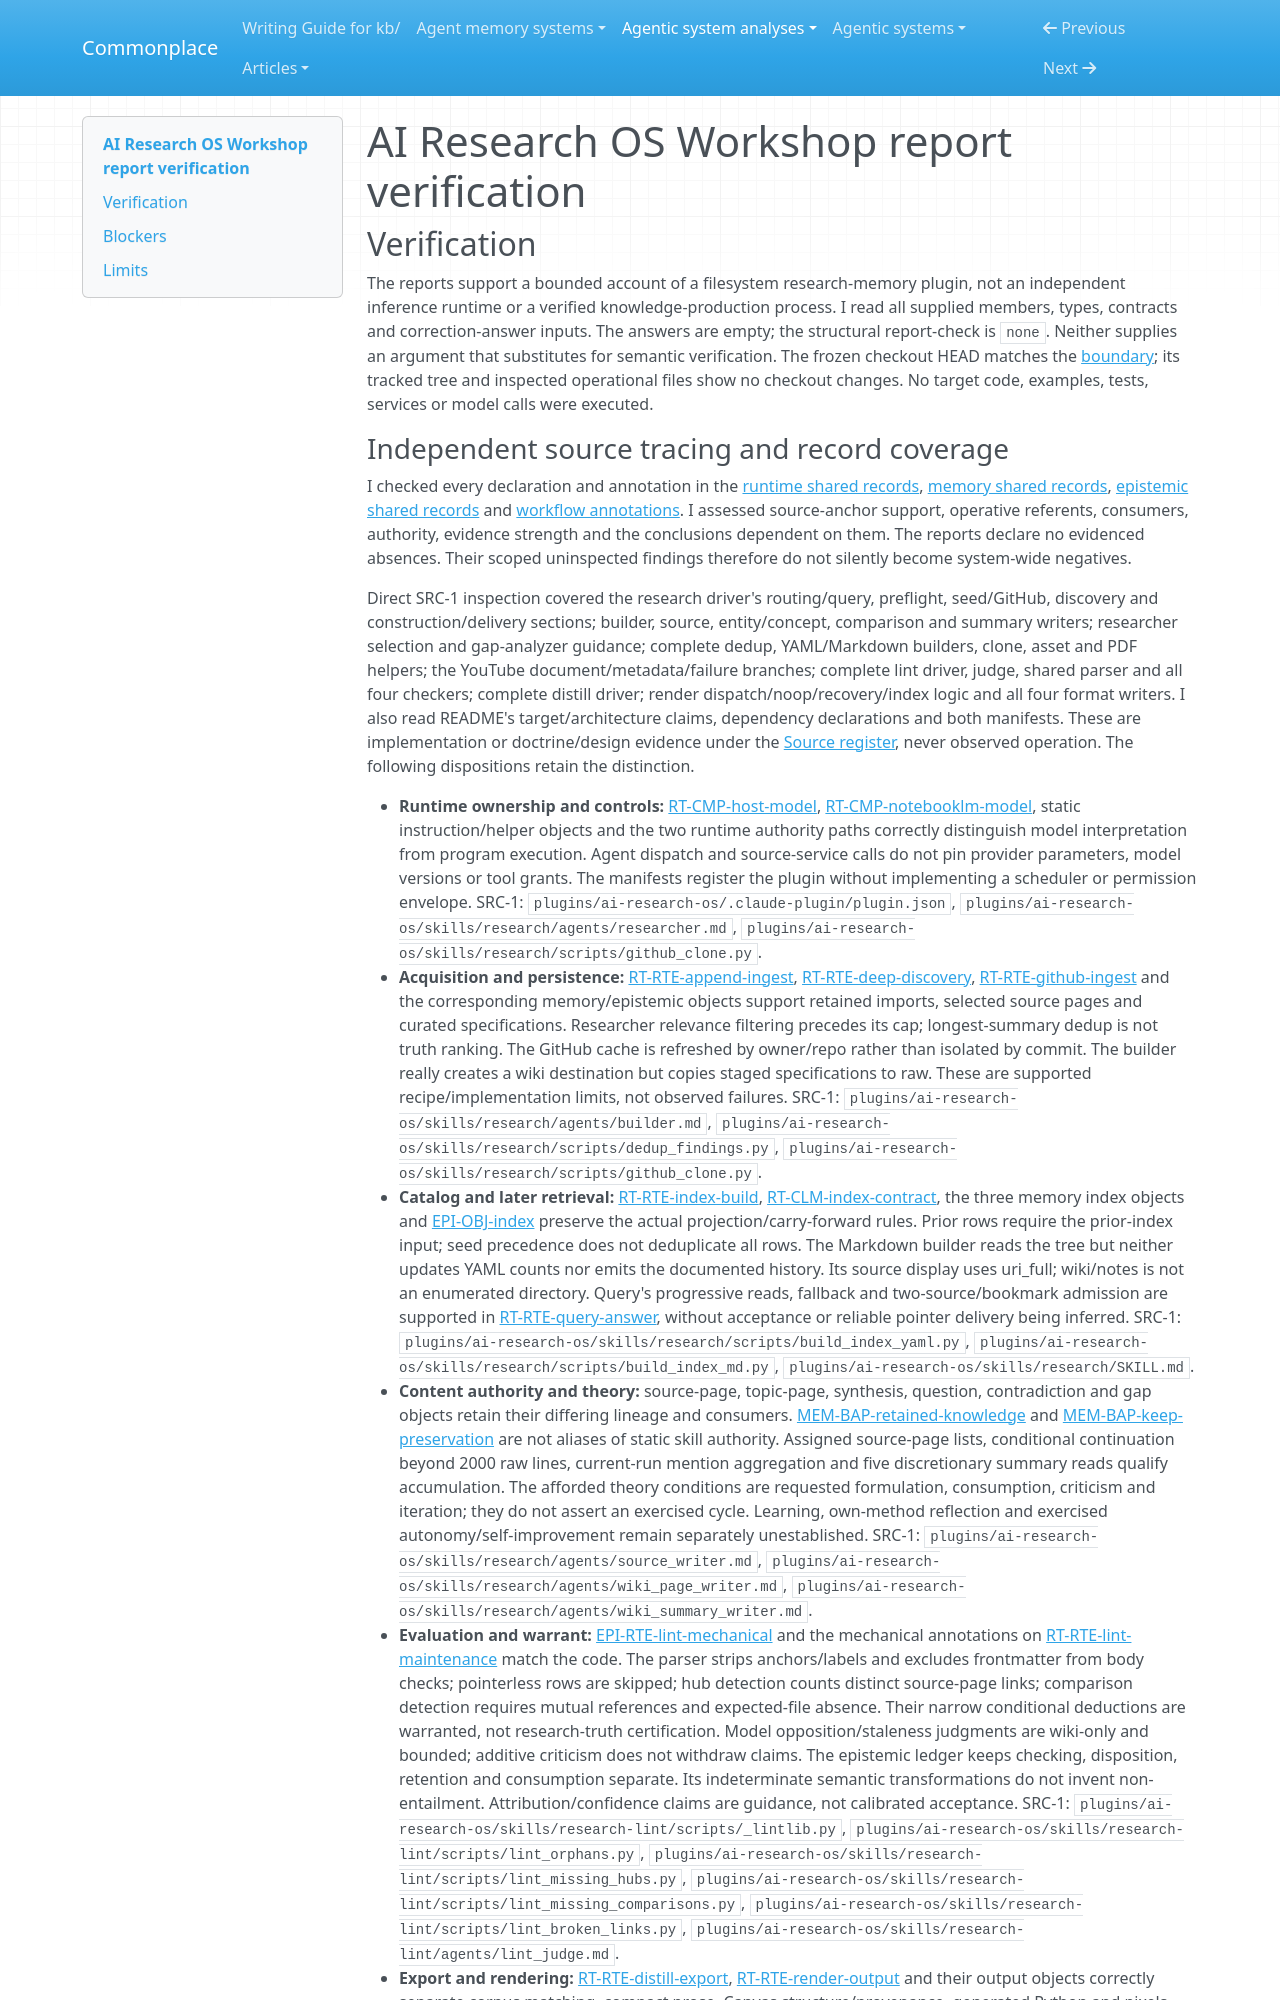

repository: zby/commonplace · page: agentic-system-analyses/retained/ai-research-os-workshop/report-verification/index.html · generator: mkdocs

---
type: agentic-system-analyses/types/agentic-system-verification.md
description: "Report verification of AI Research OS Workshop's host-mediated research-memory plugin at dc6660555266239cd36483cf51b5ab39febacf02."
run-id: AAS-2026-10-12-ai-research-os-workshop-1a93869f8e7f-01
reviewed-boundary: dc6660555266239cd36483cf51b5ab39febacf02
---

# AI Research OS Workshop report verification

## Verification

The reports support a bounded account of a filesystem research-memory plugin, not an independent inference runtime or a verified knowledge-production process. I read all supplied members, types, contracts and correction-answer inputs. The answers are empty; the structural report-check is `none`. Neither supplies an argument that substitutes for semantic verification. The frozen checkout HEAD matches the [boundary](boundary.md#boundary-and-evidence); its tracked tree and inspected operational files show no checkout changes. No target code, examples, tests, services or model calls were executed.
